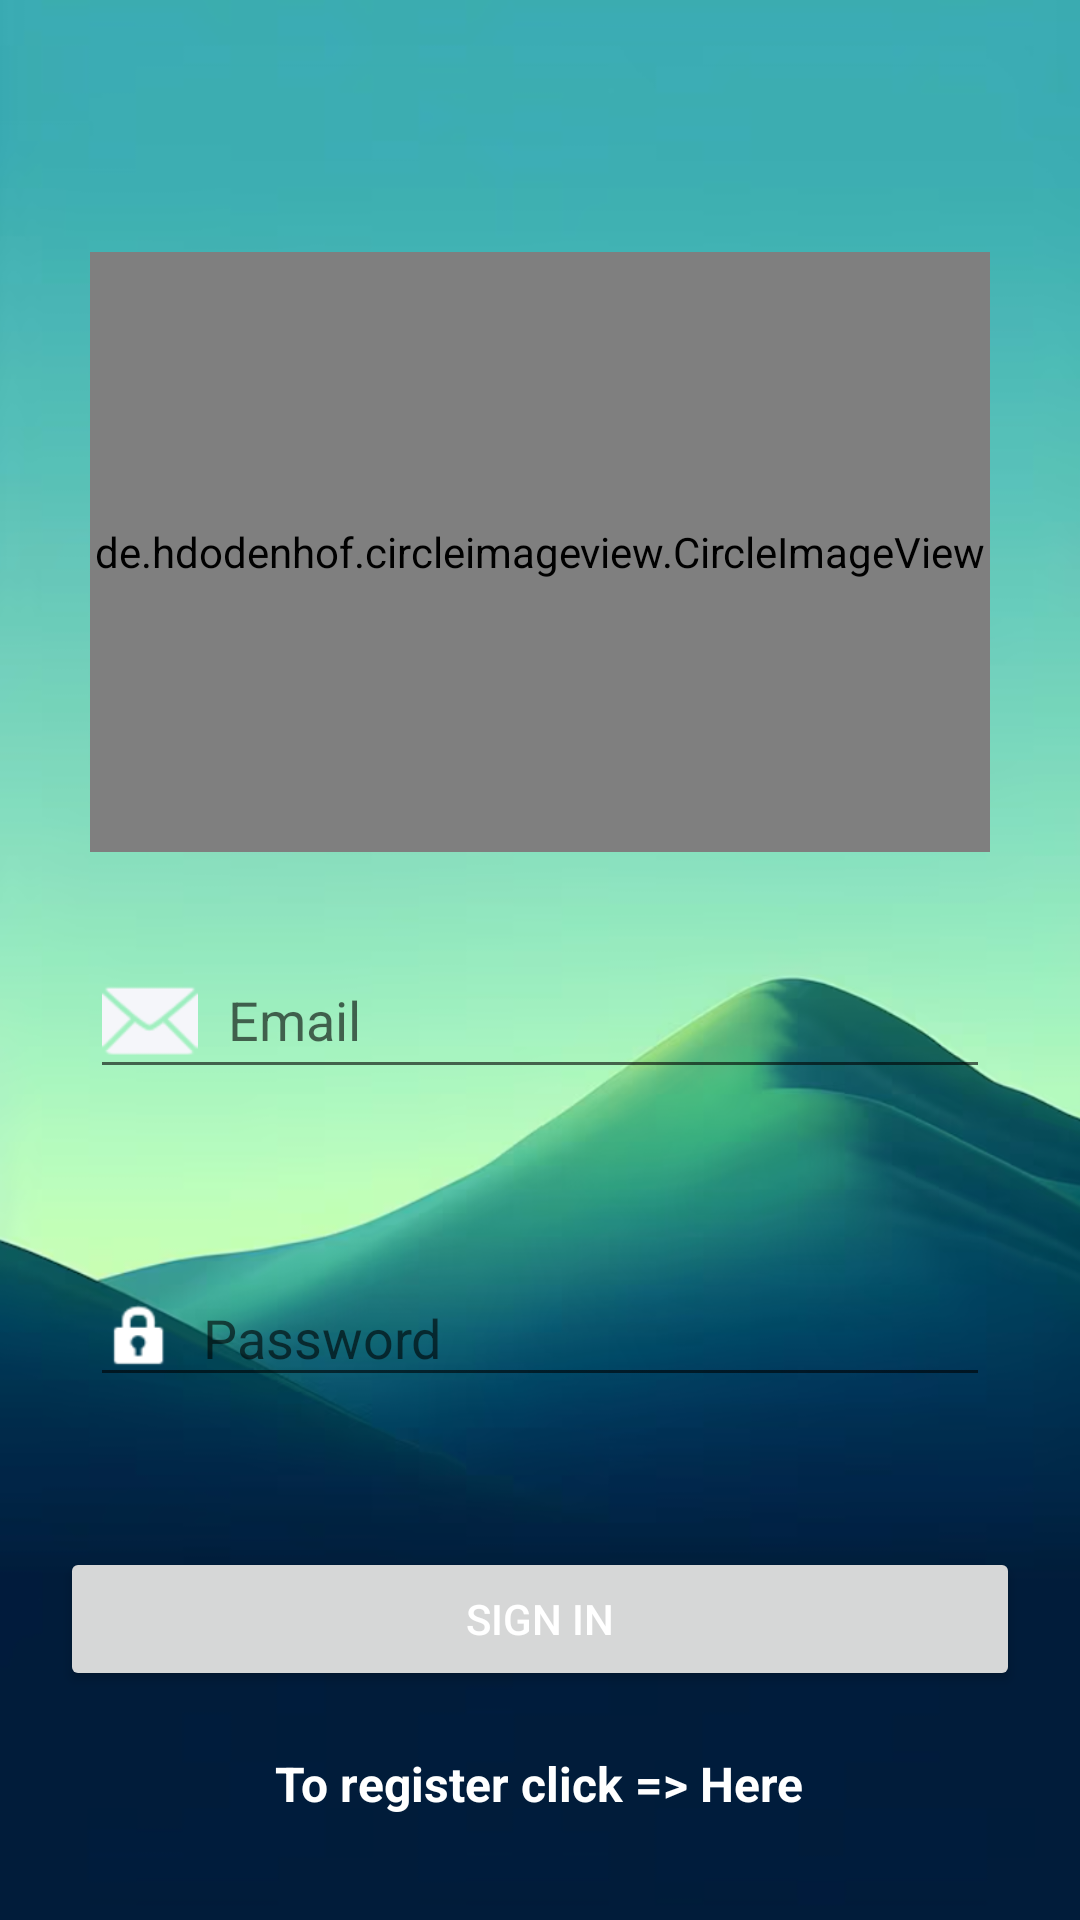

Reconstruct the res/layout file that produces this screen, plus the resources it refers to.
<!-- AndroidManifest.xml: application theme Theme.Mystyle -->
<!-- res/layout/activity_main.xml -->
<?xml version="1.0" encoding="utf-8"?>
<LinearLayout xmlns:android="http://schemas.android.com/apk/res/android"
    xmlns:app="http://schemas.android.com/apk/res-auto"
    xmlns:tools="http://schemas.android.com/tools"
    android:id="@+id/main"
    android:layout_width="match_parent"
    android:layout_height="match_parent"
    android:orientation="vertical"
    tools:context=".MainActivity"
    android:background="@drawable/back">


    <de.hdodenhof.circleimageview.CircleImageView
        android:layout_width="300dp"
        android:layout_height="200dp"
        android:layout_gravity="center"
        android:layout_marginTop="84dp"
        android:src="@drawable/logo"/>

    <LinearLayout
        android:layout_width="match_parent"
        android:layout_height="wrap_content"
        android:orientation="vertical">

        <EditText
            android:id="@+id/editTextTextEmailAddress"
            android:layout_width="match_parent"
            android:layout_height="wrap_content"
            android:layout_margin="30dp"
            android:layout_weight="1"
            android:drawableLeft="@android:drawable/ic_dialog_email"
            android:drawablePadding="10dp"
            android:drawableTint="#F5F6FA"
            android:ems="10"
            android:hint="Email"
            android:textColor="@color/colorAccent"
            android:inputType="textEmailAddress" />

        <EditText
            android:id="@+id/editTextTextPassword"
            android:layout_width="match_parent"
            android:layout_height="wrap_content"
            android:layout_margin="30dp"
            android:layout_weight="1"
            android:drawableLeft="@android:drawable/ic_lock_idle_lock"
            android:drawablePadding="8dp"
            android:drawableTint="#FFFFFF"
            android:ems="10"
            android:hint="Password"
            android:textColor="@color/colorAccent"
            android:inputType="textPassword" />

        <Button
            android:id="@+id/loginbutton"
            android:layout_width="match_parent"
            android:layout_height="wrap_content"
            android:layout_weight="1"
            android:layout_margin="20dp"
            android:text="SIGN IN"
            android:textColor="@color/colorPrimary1"
            />
        <TextView
            android:id="@+id/Register"
            android:layout_height="wrap_content"
            android:layout_width="wrap_content"
            android:layout_gravity="center"
            android:text="To register click => Here"
            android:textColor="@color/colorPrimary1"
            android:textSize="16sp"
            android:textStyle="bold"
            android:clickable="true"
            android:focusable="true"
            />


    </LinearLayout>


</LinearLayout>
<!-- resources referenced by this layout -->
<resources>
  <color name="colorAccent">#FF000000</color>
  <color name="colorPrimary1">#FFFFFF</color>
  <!-- drawable back: png bitmap (drawable, 255193 bytes) -->
  <style name="Theme.Mystyle" parent="Theme.MaterialComponents.DayNight.DarkActionBar">
          <item name="colorPrimary">@color/colorPrimary</item>
          <item name="colorPrimaryVariant">@color/colorPrimary1</item>
          <item name="colorOnPrimary">@color/ColorPrimaryDark</item>
          <item name="colorSecondary">@color/colorPrimary2</item>
      </style>
  <color name="colorPrimary">#4289C3</color>
  <color name="ColorPrimaryDark">#6200EE</color>
  <color name="colorPrimary2">#3700B3</color>
</resources>
